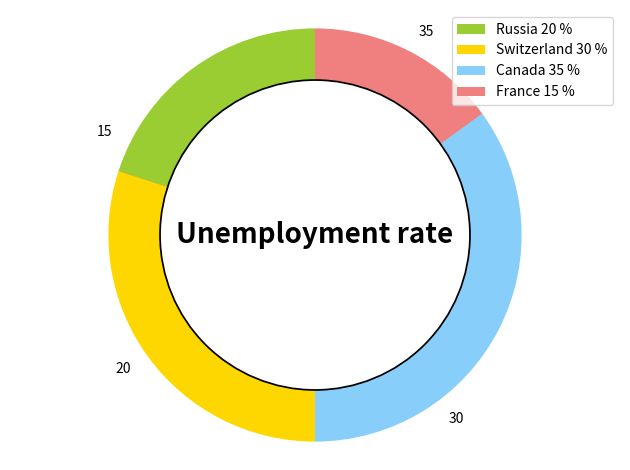

Reproduce this figure in Python.
"""
Method:         Ring chart
Data Variables: Texts, numbers
[redacted]
"""

import matplotlib.pyplot as plt


def ring_chart(sizes, text, colors, labels):
    col = colors
    fig, ax = plt.subplots()
    ax.axis('equal')
    width = 0.35
    kwargs = dict(colors=col, startangle=180)
    outside, _ = ax.pie(sizes, radius=1, pctdistance=1 - width / 2, labels=sizes, **kwargs)
    plt.setp(outside, width=width, edgecolor='white')

    kwargs = dict(size=20, fontweight='bold', va='center')
    ax.text(0, 0, text, ha='center', **kwargs)
    patches, texts = plt.pie(sizes, colors=colors, startangle=90)
    centre_circle = plt.Circle((0, 0), 0.75, color='black', fc='white', linewidth=1.25)
    fig = plt.gcf()
    fig.gca().add_artist(centre_circle)
    legends = map((lambda x, y: x + ' ' + str(y) + ' %'), labels, sizes)
    plt.legend(patches, legends, loc="best")
    # Set aspect ratio to be equal so that pie is drawn as a circle.
    plt.axis('equal')
    plt.tight_layout()
    plt.show()


colors = ['yellowgreen', 'gold', 'lightskyblue', 'lightcoral']
countries = ['Russia', 'Switzerland', 'Canada', 'France']

ring_chart([20, 30, 35, 15], "Unemployment rate", colors, countries)
